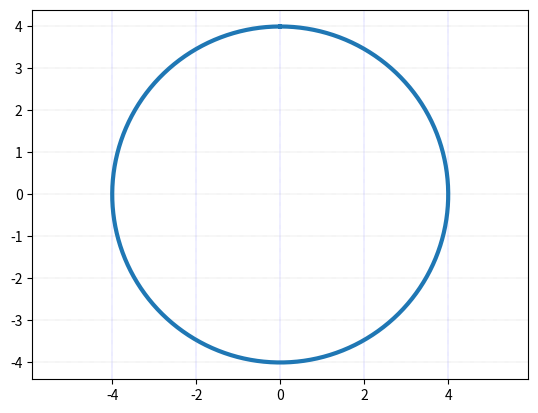

Reproduce this figure in Python.

import numpy as np
import matplotlib.pyplot as plt

t = np.arange(0, 2*np.pi, 0.01)          # угол t от 0 до 2pi с шагом 0.01
r = 4                                    # радиус 4

plt.plot(r*np.sin(t), r*np.cos(t), lw=3) # x и у задаем как numpy функции от t
plt.axis('equal')                        # масштаб осей Х и У одинаковый (чтобы круг не был овалом)

plt.grid(color='blue',axis='x',linestyle=":",linewidth='0.25')
plt.grid(color='gray',axis='y',linestyle=":",linewidth='0.25')


plt.show()
